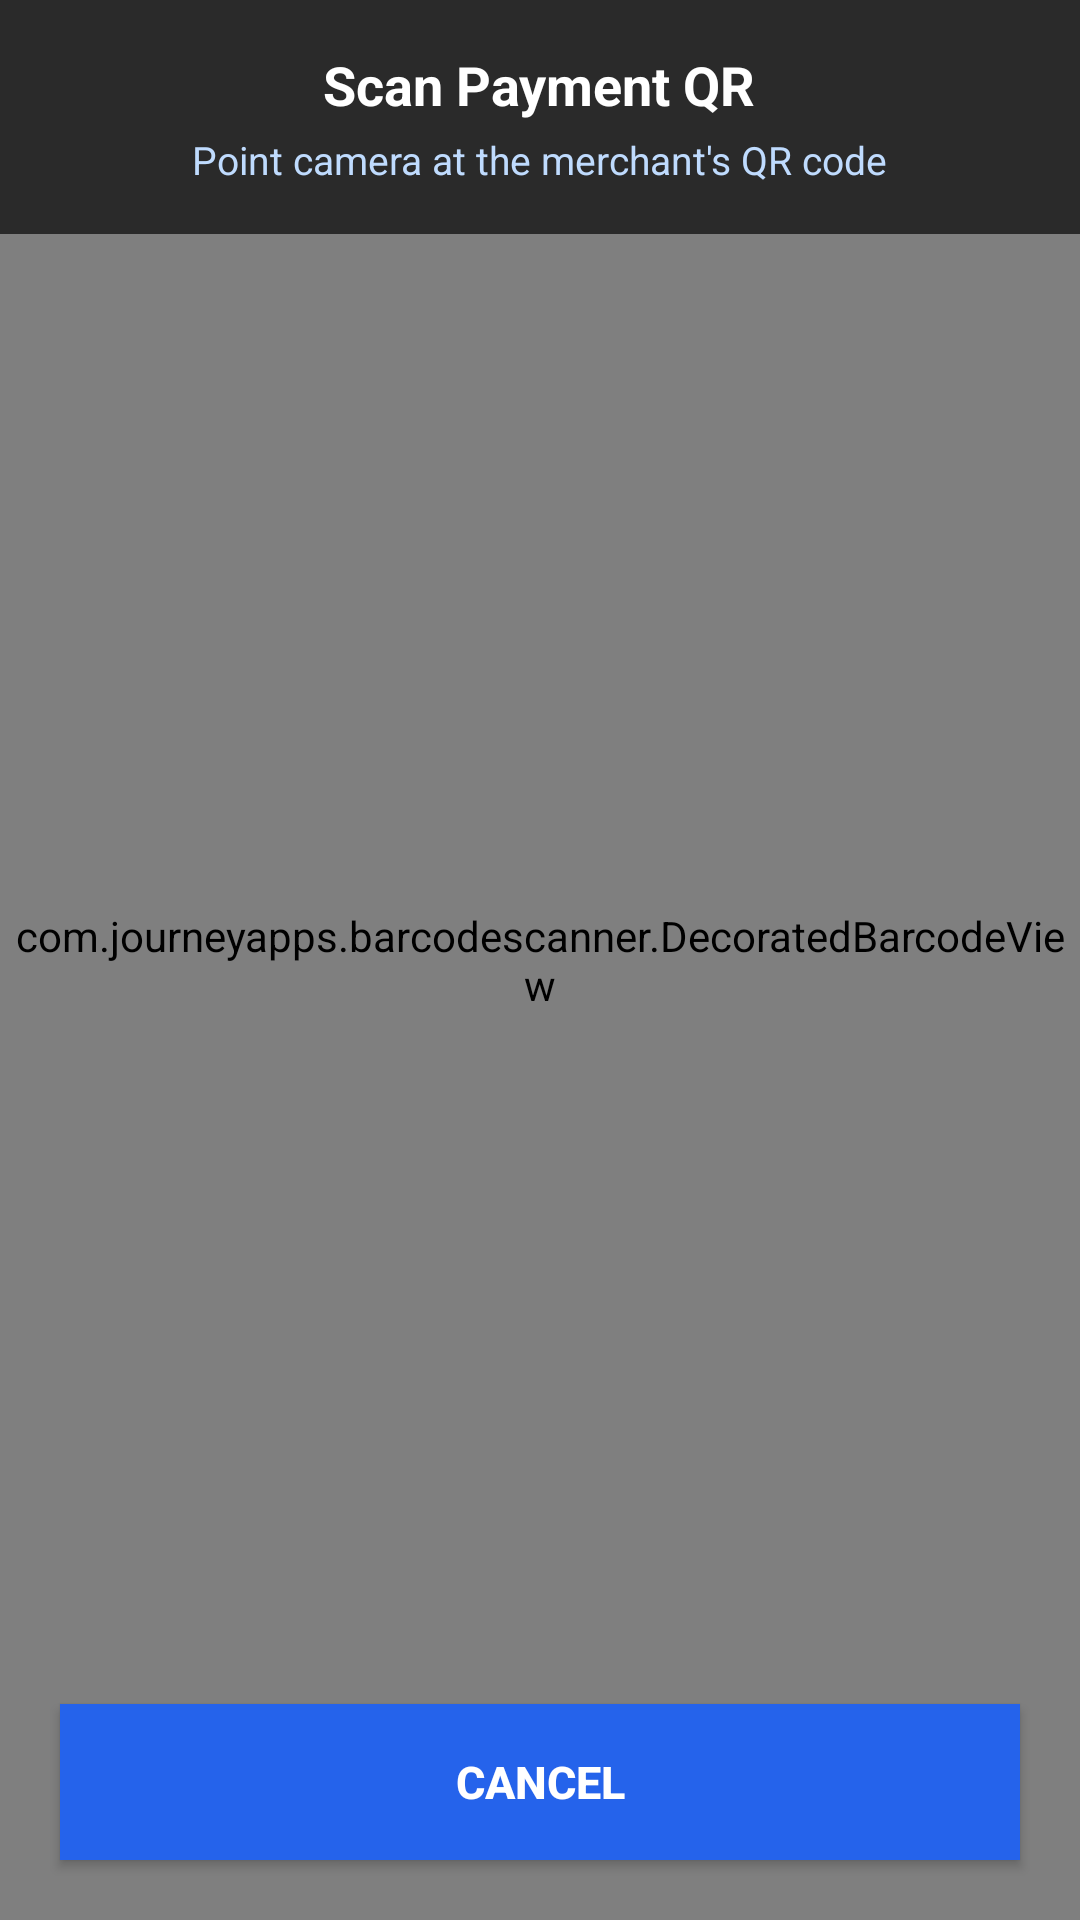

Reconstruct the res/layout file that produces this screen, plus the resources it refers to.
<!-- AndroidManifest.xml: activity theme Theme.AppCompat.DayNight.NoActionBar -->
<!-- res/layout/activity_scan_merchant.xml -->
<?xml version="1.0" encoding="utf-8"?>
<RelativeLayout xmlns:android="http://schemas.android.com/apk/res/android"
    xmlns:app="http://schemas.android.com/apk/res-auto"
    android:layout_width="match_parent"
    android:layout_height="match_parent"
    android:background="#000000"
    android:screenOrientation="portrait">

    
    <com.journeyapps.barcodescanner.DecoratedBarcodeView
        android:id="@+id/barcode_scanner"
        android:layout_width="match_parent"
        android:layout_height="match_parent"
        app:zxing_scanner_layout="@layout/zxing_capture"
        app:zxing_use_texture_view="true"
        app:zxing_framing_rect_width="260dp"
        app:zxing_framing_rect_height="260dp" />

    
    <LinearLayout
        android:layout_width="match_parent"
        android:layout_height="wrap_content"
        android:orientation="vertical"
        android:background="#AA000000"
        android:padding="16dp"
        android:layout_alignParentTop="true">

        <TextView
            android:layout_width="wrap_content"
            android:layout_height="wrap_content"
            android:text="Scan Payment QR"
            android:textColor="#FFFFFF"
            android:textSize="18sp"
            android:textStyle="bold"
            android:layout_gravity="center_horizontal" />

        <TextView
            android:layout_width="wrap_content"
            android:layout_height="wrap_content"
            android:text="Point camera at the merchant's QR code"
            android:textColor="#BFDBFE"
            android:textSize="13sp"
            android:layout_gravity="center_horizontal"
            android:layout_marginTop="4dp" />
    </LinearLayout>

    
    <Button
        android:id="@+id/btnCancelScan"
        android:layout_width="match_parent"
        android:layout_height="52dp"
        android:layout_alignParentBottom="true"
        android:layout_margin="20dp"
        android:text="Cancel"
        android:textColor="#FFFFFF"
        android:textSize="15sp"
        android:textStyle="bold"
        android:background="#2563EB" />

</RelativeLayout>
<!-- resources referenced by this layout -->
<resources>

</resources>
